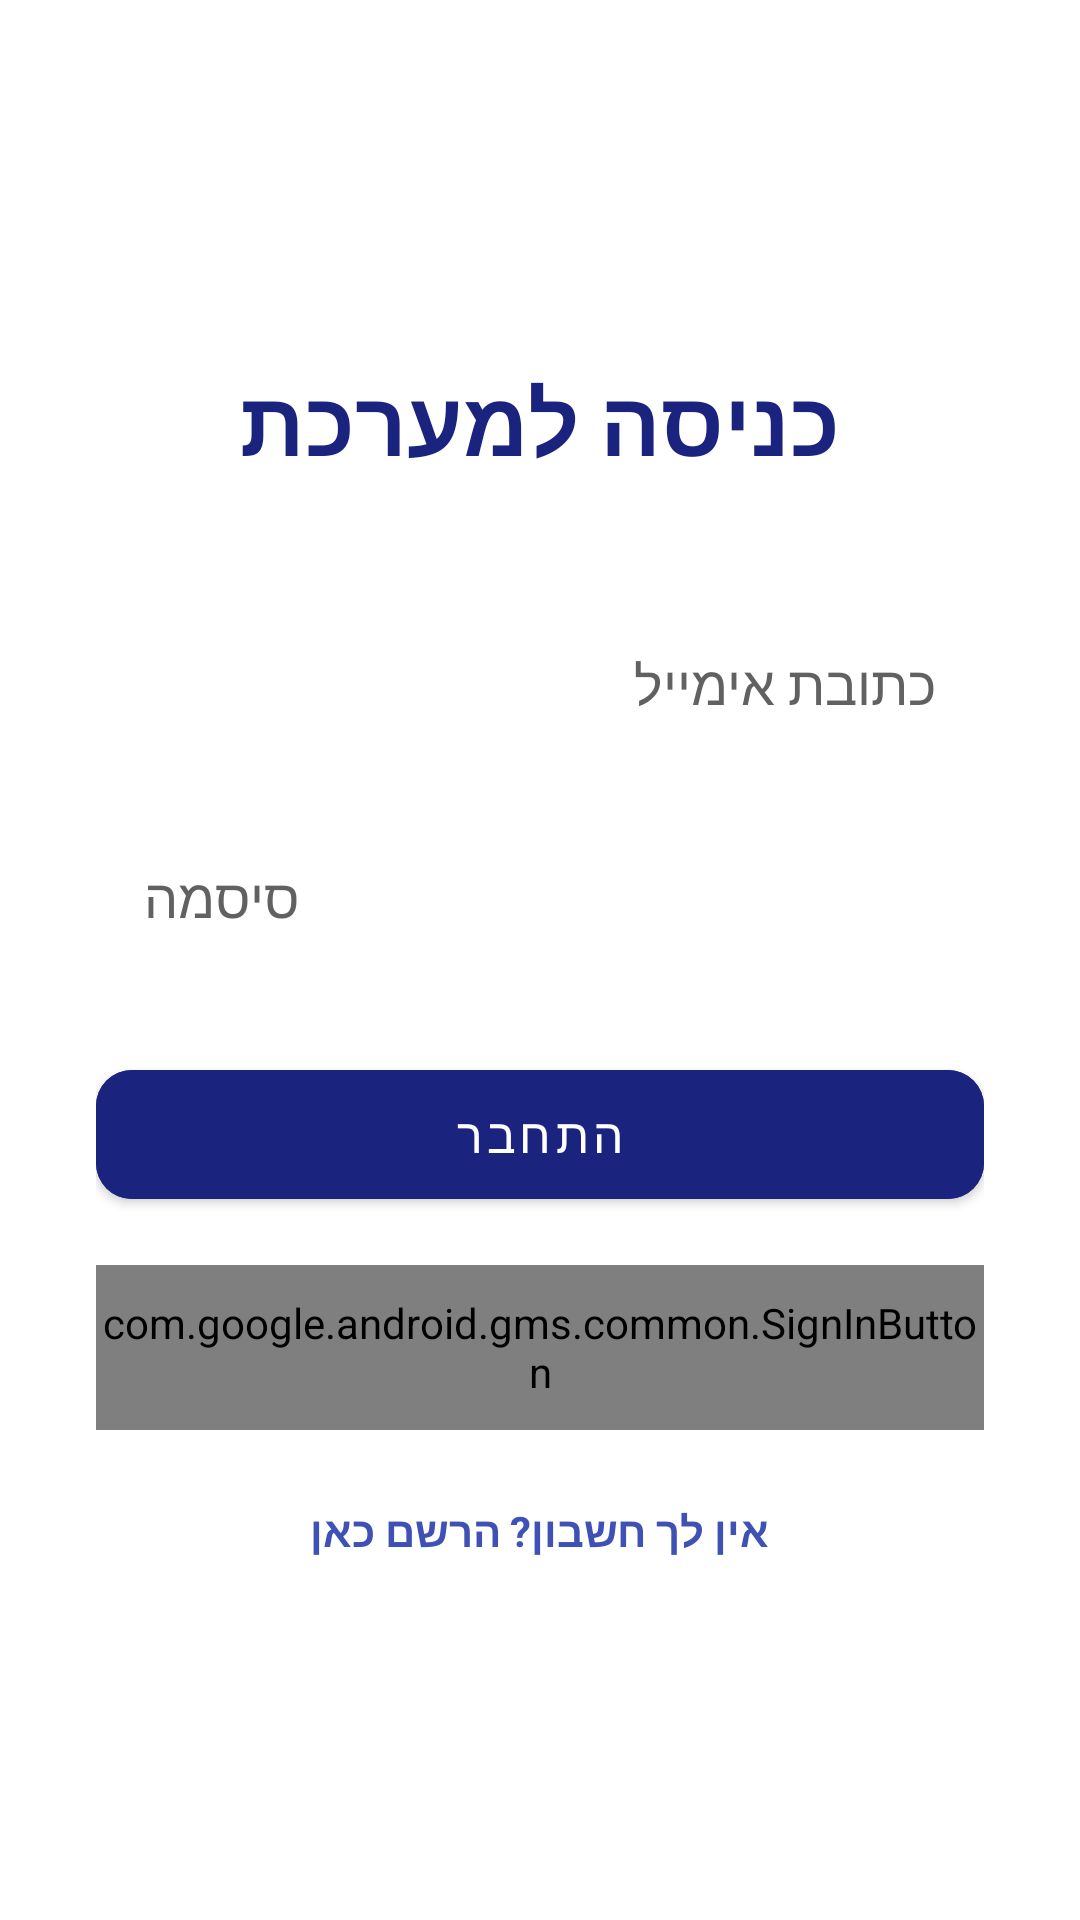

Android layout source for this screen:
<!-- AndroidManifest.xml: application theme Theme.MyApplication -->
<!-- res/layout/activity_login.xml -->
<?xml version="1.0" encoding="utf-8"?>
<LinearLayout xmlns:android="http://schemas.android.com/apk/res/android"
    xmlns:app="http://schemas.android.com/apk/res-auto"
    android:layout_width="match_parent"
    android:layout_height="match_parent"
    android:orientation="vertical"
    android:padding="32dp"
    android:gravity="center"
    android:background="@android:color/white">

    <TextView
        android:layout_width="wrap_content"
        android:layout_height="wrap_content"
        android:text="כניסה למערכת"
        android:textSize="30sp"
        android:textStyle="bold"
        android:layout_marginBottom="40dp"
        android:textColor="#1A237E" />

    
    <EditText
        android:id="@+id/edit_text_email"
        android:layout_width="match_parent"
        android:layout_height="55dp"
        android:hint="כתובת אימייל"
        android:inputType="textEmailAddress"
        android:background="@drawable/quantity_background"
        android:paddingHorizontal="16dp"
        android:textColor="@android:color/black"
        android:textColorHint="#616161"
        android:layout_marginBottom="16dp" />

    
    <EditText
        android:id="@+id/edit_text_password"
        android:layout_width="match_parent"
        android:layout_height="55dp"
        android:hint="סיסמה"
        android:inputType="textPassword"
        android:background="@drawable/quantity_background"
        android:paddingHorizontal="16dp"
        android:textColor="@android:color/black"
        android:textColorHint="#616161"
        android:layout_marginBottom="24dp" />

    <com.google.android.material.button.MaterialButton
        android:id="@+id/button_login"
        android:layout_width="match_parent"
        android:layout_height="55dp"
        android:text="התחבר"
        android:textSize="16sp"
        app:cornerRadius="12dp"
        android:backgroundTint="#1A237E"
        android:textAllCaps="false" />

    <com.google.android.gms.common.SignInButton
        android:id="@+id/button_google_login"
        android:layout_width="match_parent"
        android:layout_height="55dp"
        android:layout_marginTop="16dp" />

    <TextView
        android:id="@+id/text_view_register"
        android:layout_width="wrap_content"
        android:layout_height="wrap_content"
        android:text="אין לך חשבון? הרשם כאן"
        android:layout_marginTop="24dp"
        android:textSize="14sp"
        android:textStyle="bold"
        android:textColor="#3F51B5" />

</LinearLayout>
<!-- resources referenced by this layout -->
<resources>
  <style name="Theme.MyApplication" parent="Base.Theme.MyApplication" />
  <style name="Base.Theme.MyApplication" parent="Theme.MaterialComponents.DayNight.DarkActionBar">
          <item name="colorPrimary">@android:color/holo_blue_dark</item>
          <item name="colorPrimaryVariant">@android:color/black</item>
          <item name="colorOnPrimary">@android:color/white</item>
  
          <item name="colorSecondary">@android:color/holo_green_light</item>
          <item name="colorSecondaryVariant">@android:color/holo_green_dark</item>
          <item name="colorOnSecondary">@android:color/black</item>
  
          <item name="android:statusBarColor">?attr/colorPrimaryVariant</item>
  
          <item name="actionBarTheme">@style/ThemeOverlay.AppCompat.Dark.ActionBar</item>
      </style>
</resources>
